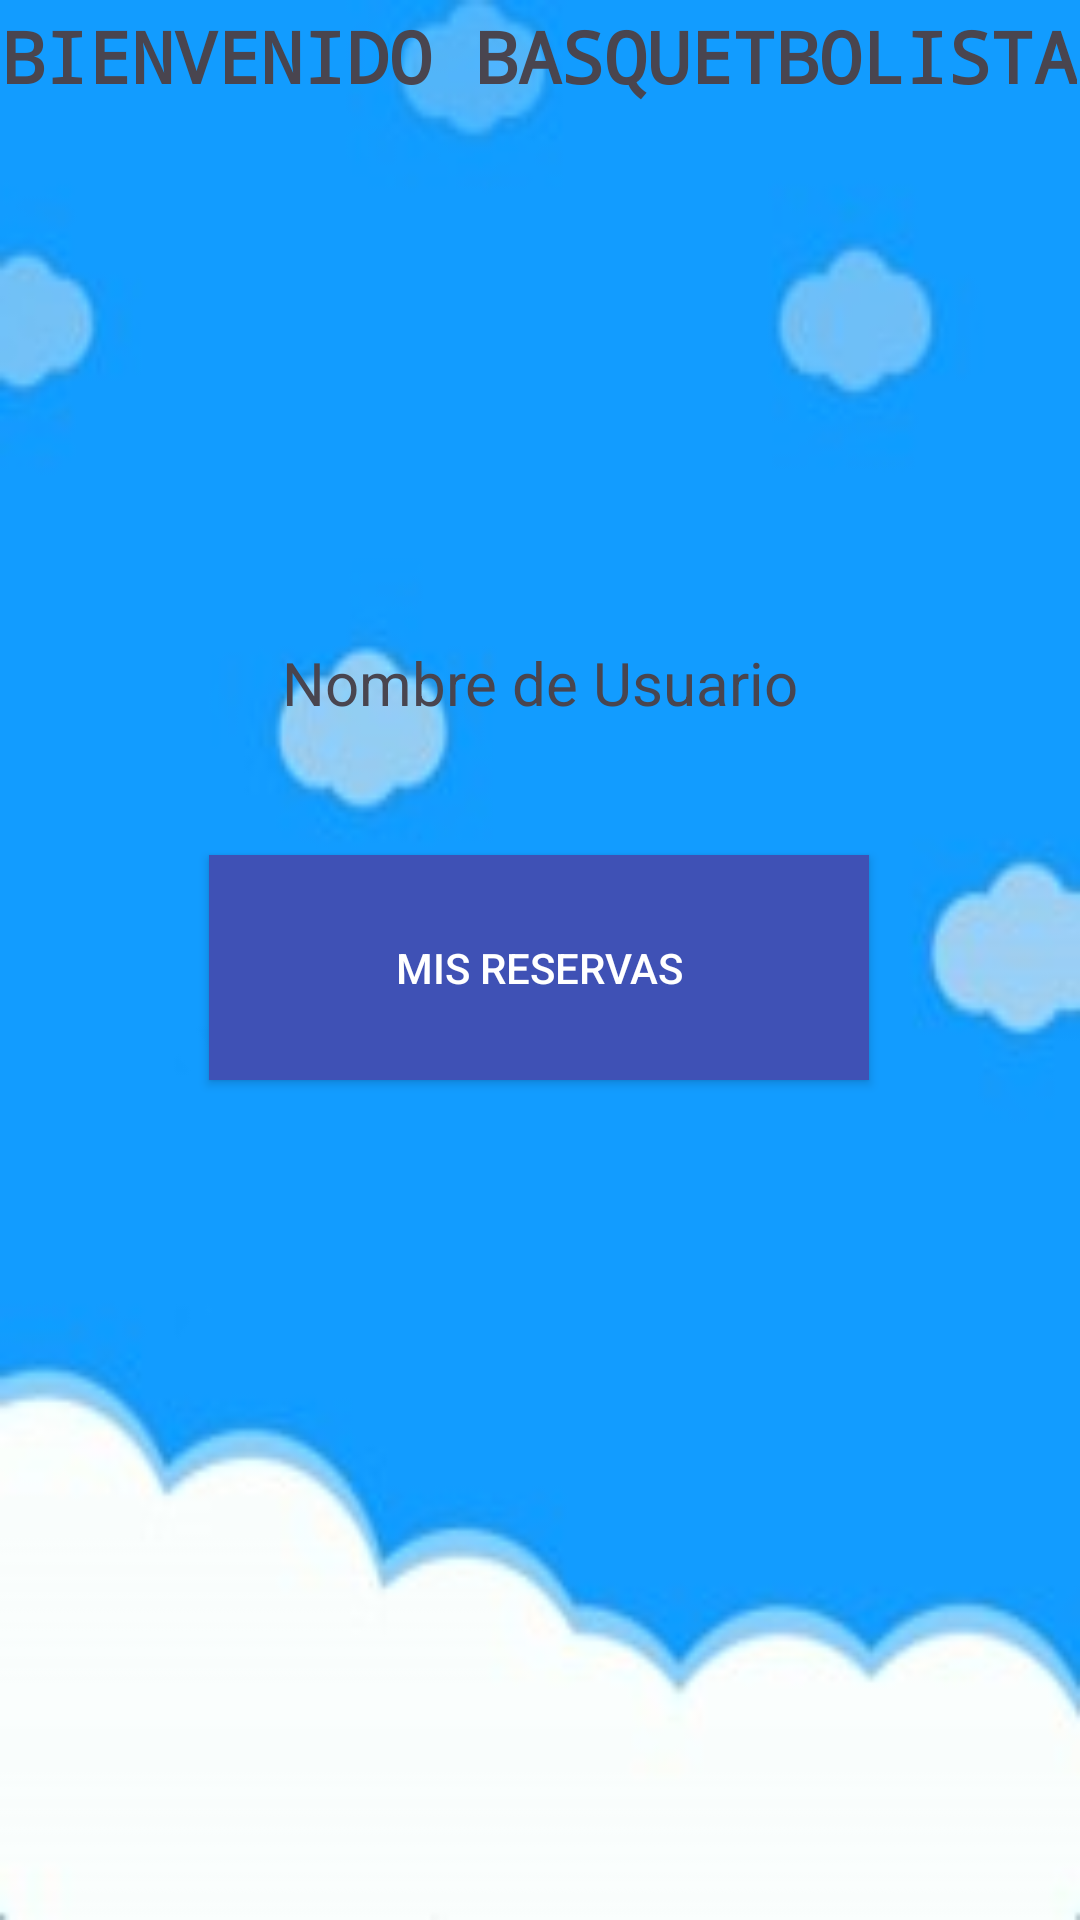

Produce the Android XML layout that renders to this screen, including the resource entries it uses.
<!-- AndroidManifest.xml: application theme Theme.Avn -->
<!-- res/layout/perfil_fragmen.xml -->
<?xml version="1.0" encoding="utf-8"?>
<androidx.constraintlayout.widget.ConstraintLayout
    xmlns:android="http://schemas.android.com/apk/res/android"
    xmlns:app="http://schemas.android.com/apk/res-auto"
    xmlns:tools="http://schemas.android.com/tools"
    android:background="@drawable/fondo2"
    android:layout_width="match_parent"
    android:layout_height="match_parent">

    

    <TextView
        android:id="@+id/textViewNombreUsuario"
        android:layout_width="wrap_content"
        android:layout_height="wrap_content"
        android:layout_gravity="center"
        android:layout_marginBottom="44dp"
        android:text="Nombre de Usuario"
        android:textSize="20sp"
        app:layout_constraintBottom_toTopOf="@+id/button"
        app:layout_constraintEnd_toEndOf="parent"
        app:layout_constraintStart_toStartOf="parent"
        tools:ignore="MissingConstraints" />

    <TextView
        android:id="@+id/bienvenida"
        android:layout_width="wrap_content"
        android:layout_height="wrap_content"
        android:layout_marginTop="4dp"
        android:backgroundTint="#3F51B5"
        android:text="@string/bienvenida"
        android:textSize="24sp"
        android:textStyle="bold"
        android:typeface="monospace"
        app:layout_constraintBottom_toTopOf="@+id/imageViewPerfil"
        app:layout_constraintEnd_toEndOf="parent"
        app:layout_constraintHorizontal_bias="0.494"
        app:layout_constraintStart_toStartOf="parent"
        app:layout_constraintTop_toTopOf="parent"
        app:layout_constraintVertical_bias="0.768" />

    <ImageView
        android:id="@+id/imageViewPerfil"
        android:layout_width="173dp"
        android:layout_height="160dp"
        android:layout_marginBottom="20dp"
        app:layout_constraintBottom_toTopOf="@+id/textViewNombreUsuario"
        app:layout_constraintEnd_toEndOf="parent"
        app:layout_constraintStart_toStartOf="parent" />

    <Button
        android:id="@+id/button"
        style="@style/AppTheme.Button"
        android:layout_width="220dp"
        android:layout_height="75dp"
        android:layout_marginBottom="280dp"
        android:text="Mis Reservas"
        app:layout_constraintBottom_toBottomOf="parent"
        app:layout_constraintEnd_toEndOf="parent"
        app:layout_constraintHorizontal_bias="0.498"
        app:layout_constraintStart_toStartOf="parent" />

</androidx.constraintlayout.widget.ConstraintLayout>
<!-- resources referenced by this layout -->
<resources>
  <!-- drawable fondo2: jpg bitmap (drawable, 5817 bytes) -->
  <string name="bienvenida">BIENVENIDO BASQUETBOLISTA</string>
  <style name="AppTheme.Button" parent="Widget.AppCompat.Button">
          <item name="android:background">#3F51B5</item>
          <item name="android:textColor">@color/colorButtonText</item>
  
      </style>
  <style name="Theme.Avn" parent="Base.Theme.Avn" />
  <color name="colorButtonText">#FFFFFF</color>
  <style name="Base.Theme.Avn" parent="Theme.Material3.DayNight.NoActionBar">
          
          
      </style>
</resources>
